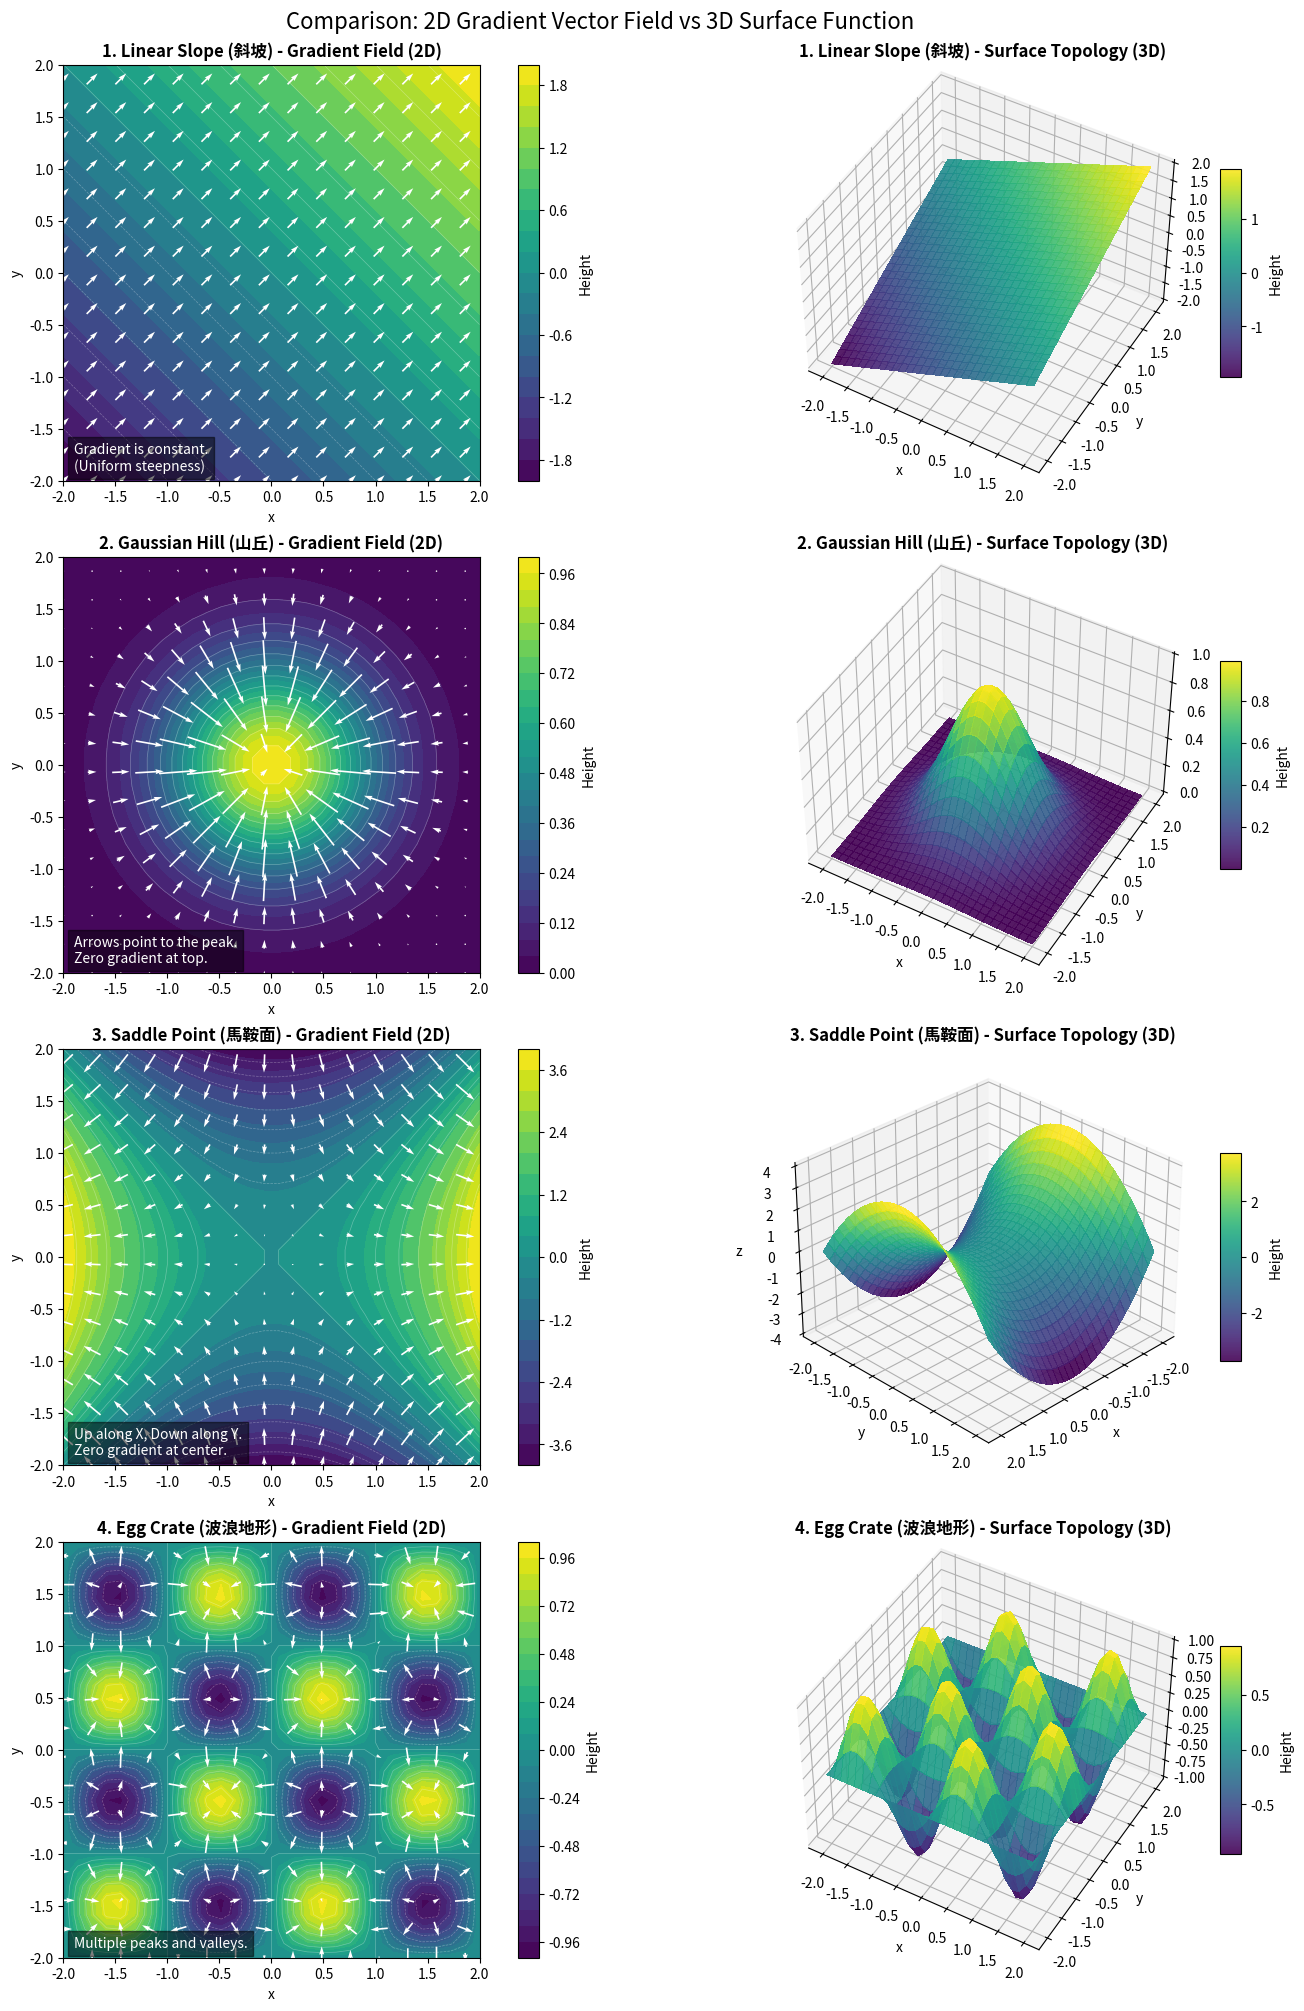

Here is the Python script that generated this plot:
import numpy as np
import matplotlib.pyplot as plt
from matplotlib import cm

def plot_gradient_vs_surface():
    # 1. 設定網格
    n = 30 # 稍微增加解析度讓 3D 圖更滑順
    x = np.linspace(-2, 2, n)
    y = np.linspace(-2, 2, n)
    X, Y = np.meshgrid(x, y) # indexing='xy'
    
    dx = x[1] - x[0]
    dy = y[1] - y[0]

    # 定義四個場景
    cases = [
        {
            "title": "1. Linear Slope (斜坡)",
            "func": lambda X, Y: 0.5 * X + 0.5 * Y,
            "desc": "Gradient is constant.\n(Uniform steepness)"
        },
        {
            "title": "2. Gaussian Hill (山丘)",
            "func": lambda X, Y: np.exp(-(X**2 + Y**2)),
            "desc": "Arrows point to the peak.\nZero gradient at top."
        },
        {
            "title": "3. Saddle Point (馬鞍面)",
            "func": lambda X, Y: X**2 - Y**2,
            "desc": "Up along X, Down along Y.\nZero gradient at center."
        },
        {
            "title": "4. Egg Crate (波浪地形)",
            "func": lambda X, Y: np.sin(np.pi*X) * np.sin(np.pi*Y),
            "desc": "Multiple peaks and valleys."
        }
    ]

    # 設定畫布：4 列 (Cases) x 2 行 (2D vs 3D)
    # figsize 高度拉長以容納 4 組圖
    fig = plt.figure(figsize=(14, 20), constrained_layout=True)

    for i, case in enumerate(cases):
        Z = case["func"](X, Y)
        
        # 計算梯度
        grad_y, grad_x = np.gradient(Z, dy, dx)

        # ==========================================
        # 左欄：2D 梯度場 (地圖視角)
        # ==========================================
        ax_2d = fig.add_subplot(4, 2, 2*i + 1)
        
        # 畫背景高度
        cp = ax_2d.contourf(X, Y, Z, levels=25, cmap='viridis')
        fig.colorbar(cp, ax=ax_2d, label='Height')
        
        # 畫等高線 (白色)
        ax_2d.contour(X, Y, Z, levels=15, colors='white', alpha=0.3, linewidths=0.5)
        
        # 畫梯度箭頭
        step = 2
        ax_2d.quiver(X[::step, ::step], Y[::step, ::step], 
                     grad_x[::step, ::step], grad_y[::step, ::step], 
                     color='white', pivot='mid')
        
        ax_2d.set_title(f"{case['title']} - Gradient Field (2D)", fontweight='bold')
        ax_2d.set_xlabel('x')
        ax_2d.set_ylabel('y')
        ax_2d.set_aspect('equal')
        
        # 在圖內加上說明
        ax_2d.text(-1.9, -1.9, case["desc"], color='white', fontsize=10,
                   bbox=dict(facecolor='black', alpha=0.5))

        # ==========================================
        # 右欄：3D 曲面圖 (實體視角)
        # ==========================================
        ax_3d = fig.add_subplot(4, 2, 2*i + 2, projection='3d')
        
        # 畫曲面
        surf = ax_3d.plot_surface(X, Y, Z, cmap='viridis', 
                                  linewidth=0, antialiased=False, alpha=0.9)
        
        # 調整視角 (Elevation 高度角, Azimuth 方位角)
        # 根據不同圖形微調視角，讓特徵更明顯
        if i == 2: # 馬鞍面
            ax_3d.view_init(elev=30, azim=45)
        else:
            ax_3d.view_init(elev=45, azim=-60)
            
        ax_3d.set_title(f"{case['title']} - Surface Topology (3D)", fontweight='bold')
        ax_3d.set_xlabel('x')
        ax_3d.set_ylabel('y')
        ax_3d.set_zlabel('z')
        
        # 加一點顏色對照條
        fig.colorbar(surf, ax=ax_3d, shrink=0.5, aspect=10, label='Height')

    plt.suptitle("Comparison: 2D Gradient Vector Field vs 3D Surface Function", fontsize=16)
    plt.show()

if __name__ == "__main__":
    plot_gradient_vs_surface()